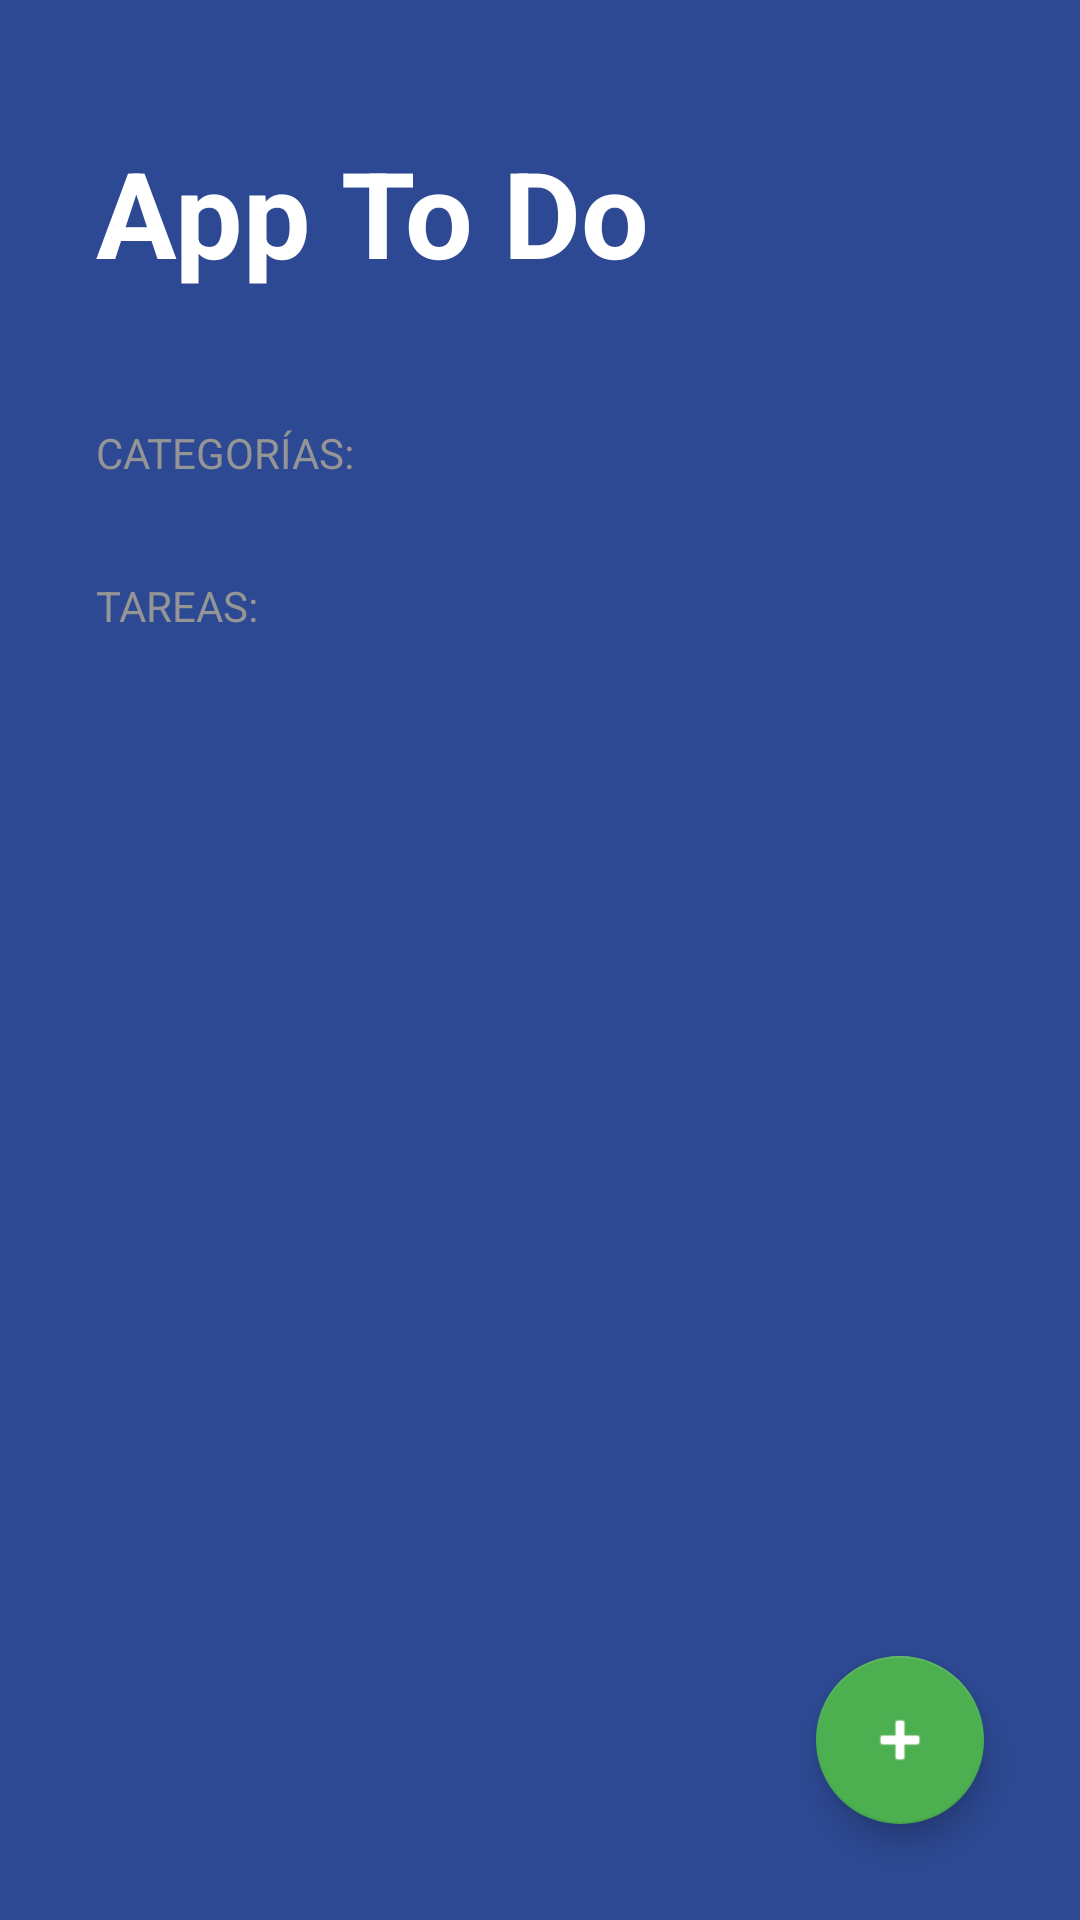

Layout XML and referenced resources for this Android screen:
<!-- AndroidManifest.xml: application theme Theme.App_ToDo -->
<!-- res/layout/activity_main.xml -->
<?xml version="1.0" encoding="utf-8"?>
<FrameLayout xmlns:android="http://schemas.android.com/apk/res/android"
    xmlns:app="http://schemas.android.com/apk/res-auto"
    xmlns:tools="http://schemas.android.com/tools"
    android:layout_width="match_parent"
    android:layout_height="match_parent">

    <LinearLayout
        android:layout_width="match_parent"
        android:layout_height="match_parent"
        android:background="@color/todo_background_todo_app"
        android:orientation="vertical"
        tools:context=".todoapp.TodoActivity">

        <TextView
            android:layout_width="wrap_content"
            android:layout_height="wrap_content"
            android:layout_marginHorizontal="32dp"
            android:layout_marginVertical="44dp"
            android:text="@string/todo_title"
            android:textColor="@color/white"
            android:textSize="40sp"
            android:textStyle="bold" />

        <TextView
            style="@style/TodoSubtitle"
            android:layout_width="wrap_content"
            android:layout_height="wrap_content"
            android:text="@string/todo_categories" />

        <androidx.recyclerview.widget.RecyclerView
            android:id="@+id/rvCategories"
            android:layout_width="match_parent"
            android:layout_height="wrap_content" />

        <TextView
            style="@style/TodoSubtitle"
            android:layout_width="wrap_content"
            android:layout_height="wrap_content"
            android:layout_marginTop="32dp"
            android:text="@string/todo_tasks" />

        <androidx.recyclerview.widget.RecyclerView
            android:id="@+id/rvTasks"
            android:layout_width="match_parent"
            android:layout_height="wrap_content"
            android:layout_marginHorizontal="32dp"
            android:layout_marginTop="16dp" />

    </LinearLayout>

    <com.google.android.material.floatingactionbutton.FloatingActionButton
        android:id="@+id/fabAddTask"
        android:layout_width="wrap_content"
        android:layout_height="wrap_content"
        android:layout_gravity="end|bottom"
        android:layout_margin="32dp"
        android:contentDescription="@string/todoBtn"
        android:src="@android:drawable/ic_input_add"
        app:backgroundTint="@color/todo_accent"
        app:fabSize="normal"
        app:tint="@color/white" />

</FrameLayout>
<!-- resources referenced by this layout -->
<resources>
  <color name="todo_accent">#4CAF50</color>
  <color name="todo_background_todo_app">#FF2D4993</color>
  <color name="white">#FFFFFFFF</color>
  <string name="todoBtn">Btn</string>
  <string name="todo_categories">Categorías:</string>
  <string name="todo_tasks">Tareas:</string>
  <string name="todo_title">App To Do</string>
  <style name="TodoSubtitle">
          <item name="textAllCaps">true</item>
          <item name="android:textColor">@color/todo_subtitle_text</item>
          <item name="android:layout_marginHorizontal">32dp</item>
      </style>
  <style name="Theme.App_ToDo" parent="Theme.MaterialComponents.DayNight.NoActionBar">
          
          <item name="colorPrimary">@color/purple_500</item>
          <item name="colorPrimaryVariant">@color/purple_700</item>
          <item name="colorOnPrimary">@color/white</item>
          
          <item name="colorSecondary">@color/teal_200</item>
          <item name="colorSecondaryVariant">@color/teal_700</item>
          <item name="colorOnSecondary">@color/black</item>
          
          <item name="android:statusBarColor">@color/todo_background_todo_app</item>
          
      </style>
  <color name="todo_subtitle_text">#959595</color>
  <color name="purple_500">#FF6200EE</color>
  <color name="purple_700">#FF3700B3</color>
  <color name="teal_200">#FF03DAC5</color>
  <color name="teal_700">#FF018786</color>
  <color name="black">#FF000000</color>
</resources>
